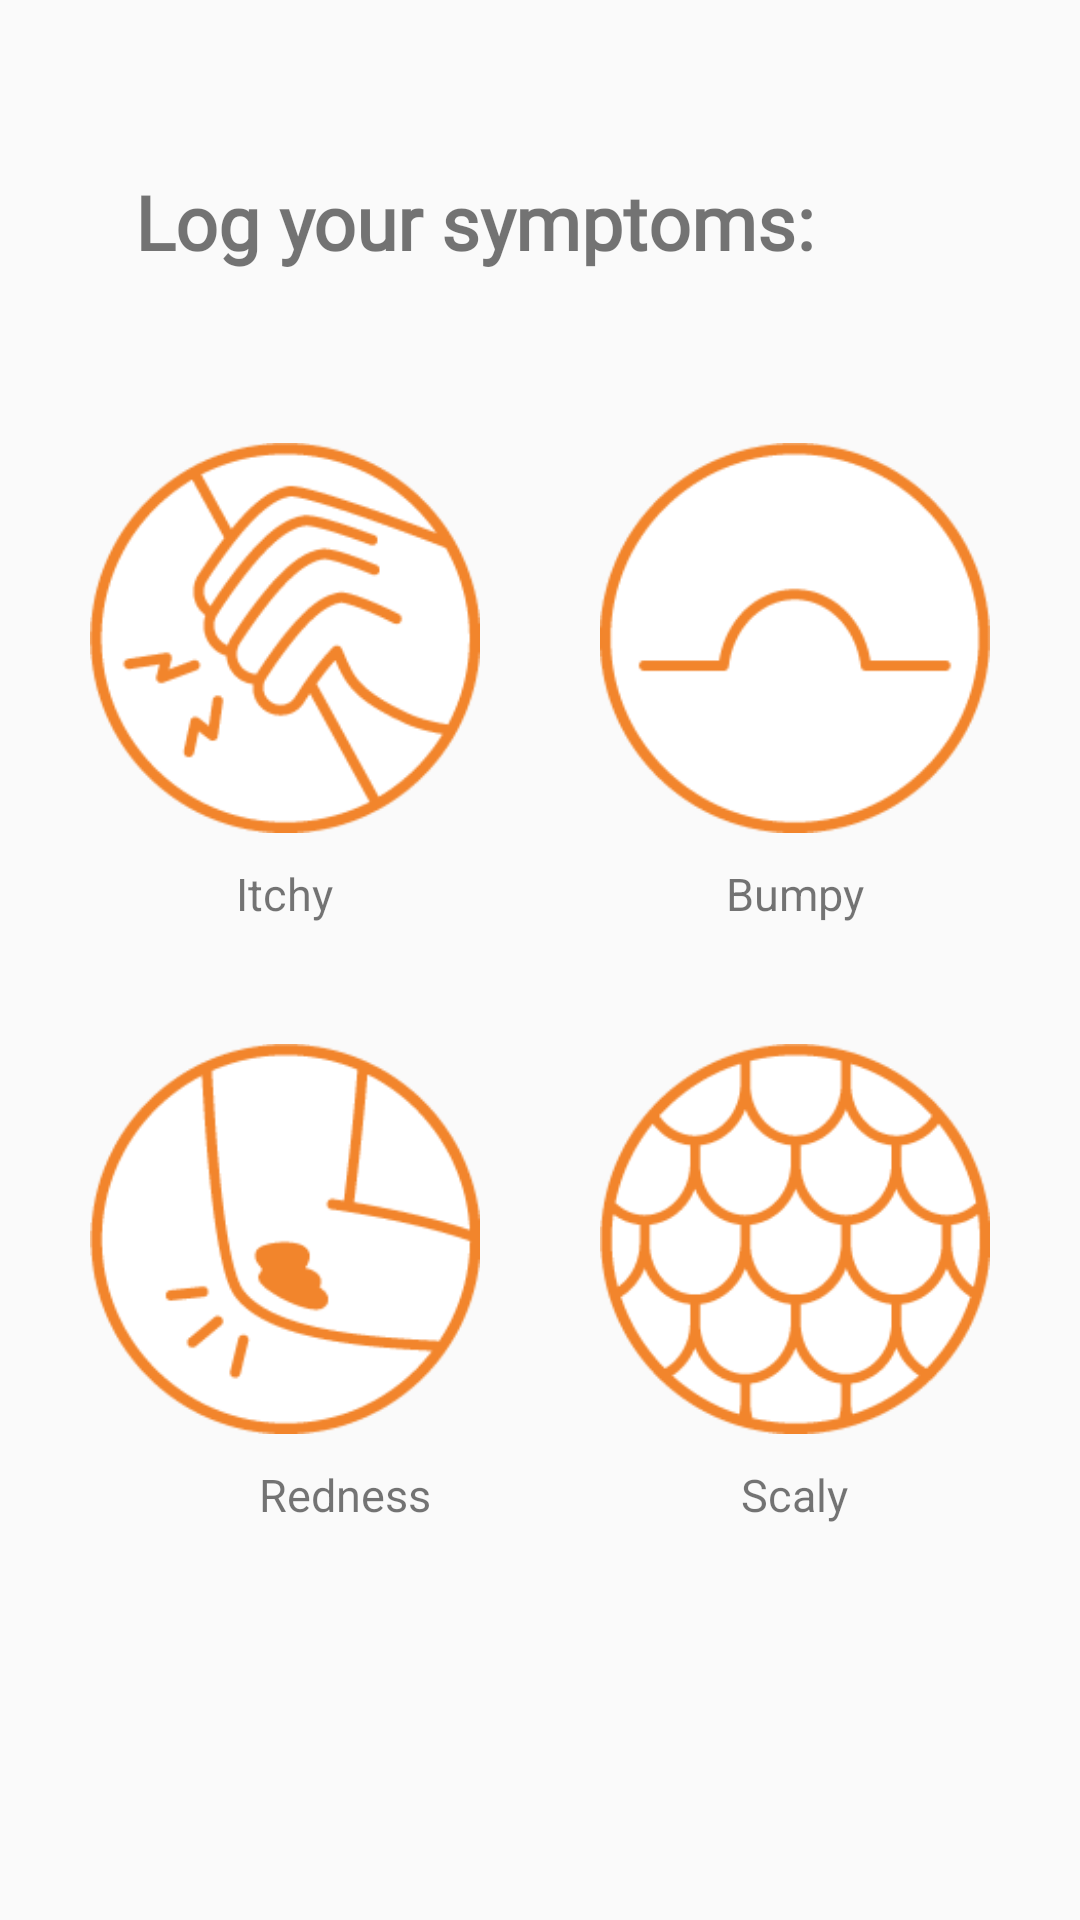

This screen was rendered from an Android layout file. Write that file and the resources it references.
<!-- AndroidManifest.xml: application theme AppTheme -->
<!-- res/layout/fragment_symptom.xml -->
<?xml version="1.0" encoding="utf-8"?>
<LinearLayout xmlns:android="http://schemas.android.com/apk/res/android"
    xmlns:tools="http://schemas.android.com/tools"
    android:layout_width="match_parent"
    android:layout_height="match_parent"
    android:orientation="vertical"
    tools:context=".SymptomFragment">


    <TextView
        android:id="@+id/textView2"
        android:layout_width="wrap_content"
        android:layout_height="0dp"
        android:layout_weight=".3"
        android:gravity="center_vertical"
        android:text="Log your symptoms:"
        android:fontFamily="@font/bariol_regular_italic"
        android:textSize="25sp"
        android:layout_marginLeft="45dp"
        android:textStyle="bold" />

    <TableLayout
        android:layout_width="match_parent"
        android:layout_height="0dp"
        android:layout_weight="1"
        android:gravity="center_horizontal">

        <TableRow
            android:layout_width="match_parent"
            android:layout_height="match_parent"
            android:layout_marginBottom="40dp"
            android:gravity="center_horizontal">

            <LinearLayout
                android:layout_width="match_parent"
                android:layout_height="match_parent"
                android:layout_marginRight="40dp"
                android:orientation="vertical">

                <CheckBox
                    android:id="@+id/itchy_btn"
                    android:layout_width="130dp"
                    android:layout_height="130dp"
                    android:button="@null"
                    android:background="@drawable/itchy_btn" />

                <TextView
                    android:layout_width="wrap_content"
                    android:layout_height="wrap_content"
                    android:layout_gravity="center"
                    android:layout_marginTop="10dp"
                    android:text="Itchy"
                    android:textSize="15dp" />
            </LinearLayout>

            <LinearLayout
                android:layout_width="match_parent"
                android:layout_height="match_parent"
                android:orientation="vertical">

                <CheckBox
                    android:id="@+id/bumpy_btn"
                    android:layout_width="130dp"
                    android:layout_height="130dp"
                    android:button="@null"
                    android:background="@drawable/bumpy_btn" />

                <TextView
                    android:layout_width="wrap_content"
                    android:layout_height="wrap_content"
                    android:layout_gravity="center"
                    android:layout_marginTop="10dp"
                    android:text="Bumpy"
                    android:textSize="15dp" />
            </LinearLayout>

        </TableRow>

        <TableRow
            android:layout_width="match_parent"
            android:layout_height="match_parent"
            android:gravity="center_horizontal">

            <LinearLayout
                android:layout_width="match_parent"
                android:layout_height="match_parent"
                android:orientation="vertical">

                <CheckBox
                    android:id="@+id/redness_btn"
                    android:layout_width="130dp"
                    android:layout_height="130dp"
                    android:button="@null"
                    android:background="@drawable/redness_btn" />

                <TextView
                    android:id="@+id/textView19"
                    android:layout_width="wrap_content"
                    android:layout_height="wrap_content"
                    android:text="Redness"
                    android:layout_marginTop="10dp"
                    android:layout_gravity="center"
                    android:textSize="15dp"/>

            </LinearLayout>

            <LinearLayout
                android:layout_width="match_parent"
                android:layout_height="match_parent"
                android:orientation="vertical">

                <CheckBox
                    android:id="@+id/scaly_btn"
                    android:layout_width="130dp"
                    android:layout_height="130dp"
                    android:button="@null"
                    android:background="@drawable/scaly_btn" />

                <TextView
                    android:layout_width="wrap_content"
                    android:layout_height="wrap_content"
                    android:text="Scaly"
                    android:layout_marginTop="10dp"
                    android:layout_gravity="center"
                    android:textSize="15dp"/>

            </LinearLayout>

        </TableRow>


    </TableLayout>
</LinearLayout>
<!-- resources referenced by this layout -->
<resources>
  <!-- drawable bumpy_btn (drawable) -->
  <?xml version="1.0" encoding="utf-8"?>
  <selector xmlns:android="http://schemas.android.com/apk/res/android">
      <item
          android:state_checked="false"
          android:drawable="@drawable/bumpy">
      </item>
      <item android:state_checked="true"
          android:drawable="@drawable/bumpy_pressed">
      </item>
  </selector>
  <!-- drawable itchy_btn (drawable) -->
  <?xml version="1.0" encoding="utf-8"?>
  <selector xmlns:android="http://schemas.android.com/apk/res/android">
      <item
          android:state_checked="false"
          android:drawable="@drawable/itchy">
      </item>
      <item android:state_checked="true"
          android:drawable="@drawable/itchy_pressed">
      </item>
  </selector>
  <!-- drawable redness_btn (drawable) -->
  <?xml version="1.0" encoding="utf-8"?>
  <selector xmlns:android="http://schemas.android.com/apk/res/android">
      <item
          android:state_checked="false"
          android:drawable="@drawable/redness">
      </item>
      <item android:state_checked="true"
          android:drawable="@drawable/redness_pressed">
      </item>
  </selector>
  <!-- drawable scaly_btn (drawable) -->
  <?xml version="1.0" encoding="utf-8"?>
  <selector xmlns:android="http://schemas.android.com/apk/res/android">
      <item
          android:state_checked="false"
          android:drawable="@drawable/scaly">
      </item>
      <item android:state_checked="true"
          android:drawable="@drawable/scaly_pressed">
      </item>
  </selector>
  <style name="AppTheme" parent="Theme.AppCompat.Light.NoActionBar">
          
          <item name="colorPrimary">@color/colorPrimary</item>
          <item name="colorPrimaryDark">@color/colorPrimaryDark</item>
          <item name="colorAccent">@color/green</item>
      </style>
  <!-- drawable bumpy: png bitmap (drawable, 4977 bytes) -->
  <!-- drawable bumpy_pressed: png bitmap (drawable, 3888 bytes) -->
  <!-- drawable itchy: png bitmap (drawable, 8827 bytes) -->
  <!-- drawable itchy_pressed: png bitmap (drawable, 8466 bytes) -->
  <!-- drawable redness: png bitmap (drawable, 6777 bytes) -->
  <!-- drawable redness_pressed: png bitmap (drawable, 5844 bytes) -->
  <!-- drawable scaly: png bitmap (drawable, 8378 bytes) -->
  <!-- drawable scaly_pressed: png bitmap (drawable, 8169 bytes) -->
  <color name="colorPrimary">#008577</color>
  <color name="colorPrimaryDark">#00574B</color>
  <color name="green">#4EA626</color>
</resources>
